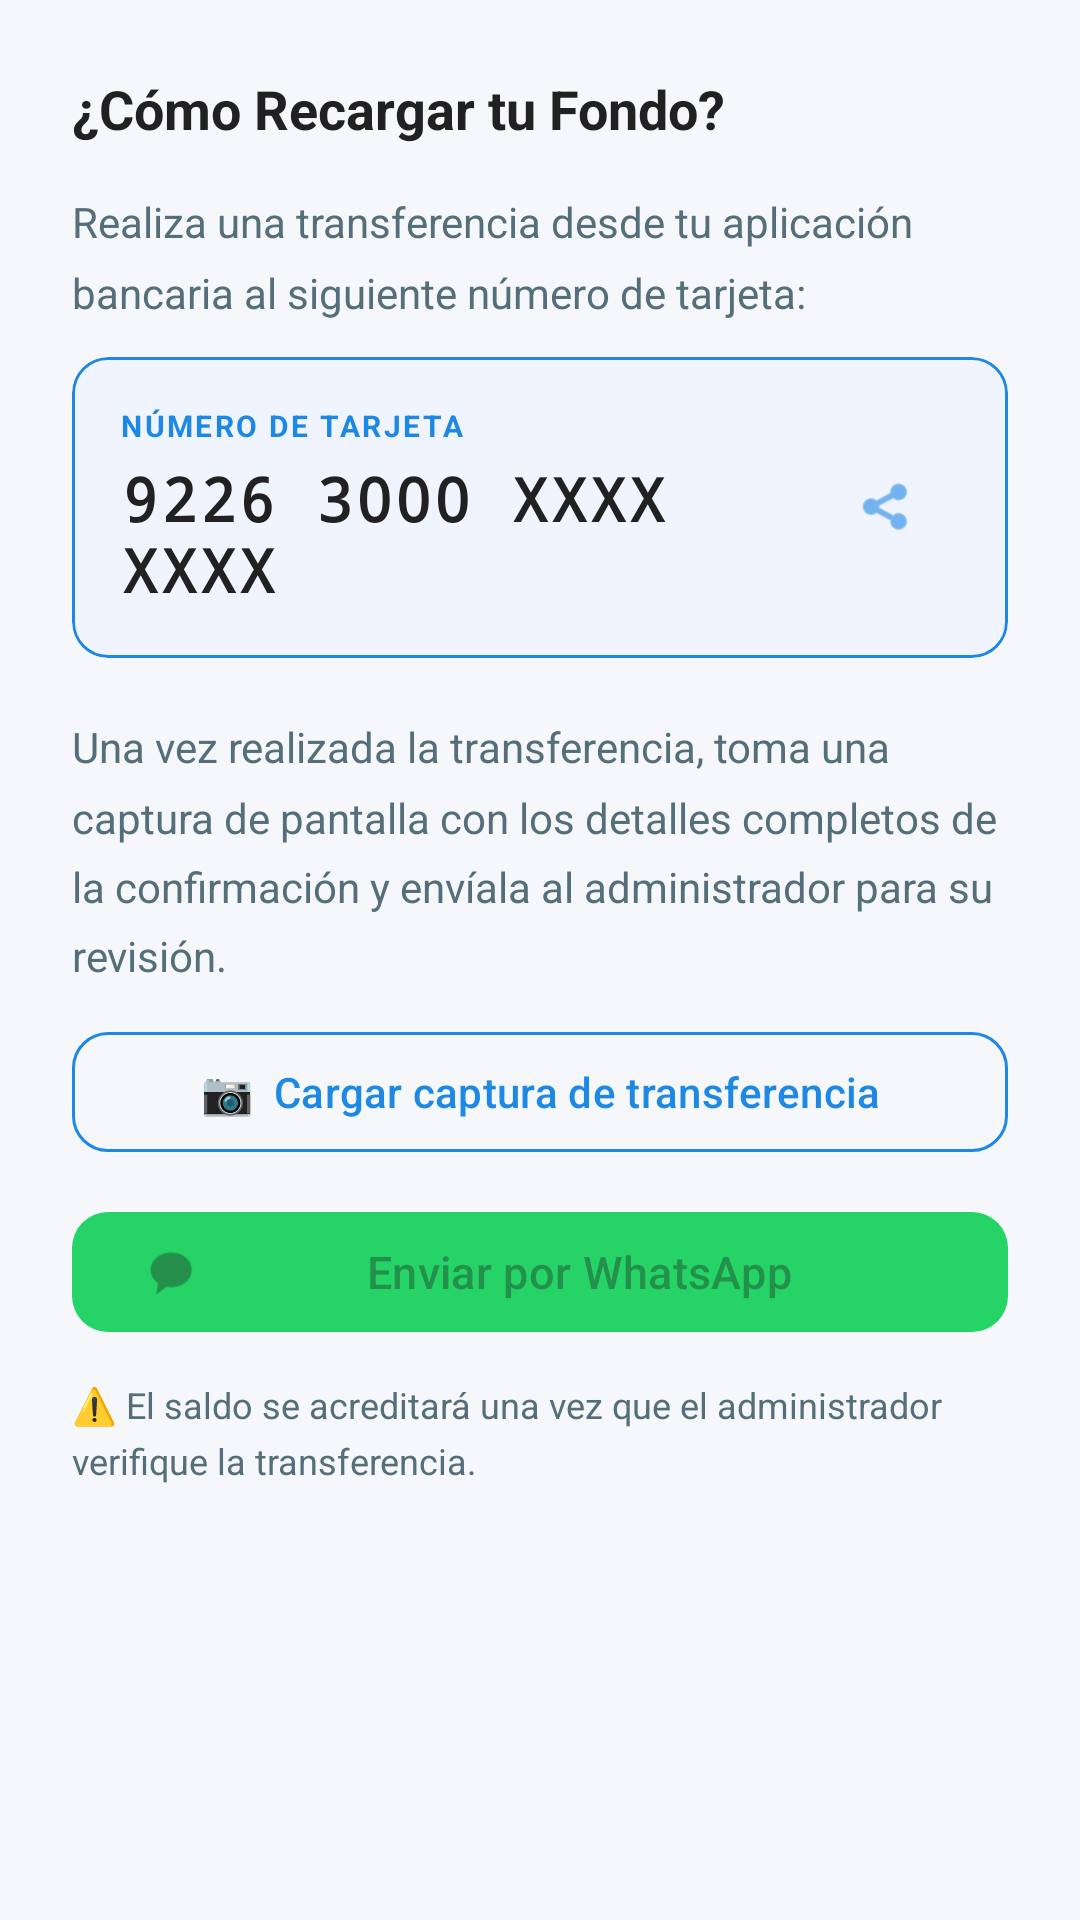

Android layout source for this screen:
<!-- AndroidManifest.xml: application theme Theme.TeRecojo -->
<!-- res/layout/dialog_recarga.xml -->
<?xml version="1.0" encoding="utf-8"?>
<androidx.core.widget.NestedScrollView
    xmlns:android="http://schemas.android.com/apk/res/android"
    xmlns:app="http://schemas.android.com/apk/res-auto"
    android:layout_width="match_parent"
    android:layout_height="wrap_content">

    <LinearLayout
        android:layout_width="match_parent"
        android:layout_height="wrap_content"
        android:orientation="vertical"
        android:padding="24dp">

        <TextView
            android:layout_width="wrap_content"
            android:layout_height="wrap_content"
            android:text="¿Cómo Recargar tu Fondo?"
            android:textSize="18sp"
            android:textStyle="bold"
            android:textColor="@color/text_primary" />

        <TextView
            android:layout_width="match_parent"
            android:layout_height="wrap_content"
            android:layout_marginTop="16dp"
            android:text="Realiza una transferencia desde tu aplicación bancaria al siguiente número de tarjeta:"
            android:textSize="14sp"
            android:textColor="@color/text_secondary"
            android:lineSpacingMultiplier="1.4" />

        <com.google.android.material.card.MaterialCardView
            android:layout_width="match_parent"
            android:layout_height="wrap_content"
            android:layout_marginTop="12dp"
            app:cardCornerRadius="12dp"
            app:cardElevation="0dp"
            app:cardBackgroundColor="#F0F4FF"
            app:strokeColor="@color/primary_blue"
            app:strokeWidth="1dp">

            <LinearLayout
                android:layout_width="match_parent"
                android:layout_height="wrap_content"
                android:orientation="horizontal"
                android:gravity="center_vertical"
                android:padding="16dp">

                <LinearLayout
                    android:layout_width="0dp"
                    android:layout_height="wrap_content"
                    android:layout_weight="1"
                    android:orientation="vertical">

                    <TextView
                        android:layout_width="wrap_content"
                        android:layout_height="wrap_content"
                        android:text="NÚMERO DE TARJETA"
                        android:textSize="10sp"
                        android:textAllCaps="true"
                        android:letterSpacing="0.08"
                        android:textColor="@color/primary_blue"
                        android:textStyle="bold" />

                    <TextView
                        android:id="@+id/tvNumeroTarjeta"
                        android:layout_width="wrap_content"
                        android:layout_height="wrap_content"
                        android:layout_marginTop="4dp"
                        android:text="9226 3000 XXXX XXXX"
                        android:textSize="20sp"
                        android:textStyle="bold"
                        android:textColor="@color/text_primary"
                        android:letterSpacing="0.05"
                        android:fontFamily="monospace" />

                </LinearLayout>

                <com.google.android.material.button.MaterialButton
                    android:id="@+id/btnCopiarTarjeta"
                    style="@style/Widget.Material3.Button.IconButton"
                    android:layout_width="48dp"
                    android:layout_height="48dp"
                    android:contentDescription="Copiar número de tarjeta"
                    app:icon="@android:drawable/ic_menu_share"
                    app:iconSize="20dp"
                    app:iconTint="@color/primary_blue" />

            </LinearLayout>

        </com.google.android.material.card.MaterialCardView>

        <TextView
            android:layout_width="match_parent"
            android:layout_height="wrap_content"
            android:layout_marginTop="20dp"
            android:text="Una vez realizada la transferencia, toma una captura de pantalla con los detalles completos de la confirmación y envíala al administrador para su revisión."
            android:textSize="14sp"
            android:textColor="@color/text_secondary"
            android:lineSpacingMultiplier="1.4" />

        <com.google.android.material.card.MaterialCardView
            android:id="@+id/cardPreviewImagen"
            android:layout_width="match_parent"
            android:layout_height="wrap_content"
            android:layout_marginTop="16dp"
            android:visibility="gone"
            app:cardCornerRadius="12dp"
            app:cardElevation="2dp">

            <FrameLayout
                android:layout_width="match_parent"
                android:layout_height="wrap_content">

                <ImageView
                    android:id="@+id/ivPreviewCaptura"
                    android:layout_width="match_parent"
                    android:layout_height="200dp"
                    android:scaleType="centerCrop"
                    android:contentDescription="Vista previa de la captura" />

                <com.google.android.material.button.MaterialButton
                    android:id="@+id/btnQuitarImagen"
                    style="@style/Widget.Material3.Button.IconButton"
                    android:layout_width="36dp"
                    android:layout_height="36dp"
                    android:layout_gravity="top|end"
                    android:layout_margin="8dp"
                    app:icon="@android:drawable/ic_menu_close_clear_cancel"
                    app:iconSize="16dp"
                    app:iconTint="@color/white"
                    app:backgroundTint="#88000000" />

            </FrameLayout>

        </com.google.android.material.card.MaterialCardView>

        <com.google.android.material.button.MaterialButton
            android:id="@+id/btnCargarCaptura"
            style="@style/Widget.Material3.Button.OutlinedButton"
            android:layout_width="match_parent"
            android:layout_height="wrap_content"
            android:layout_marginTop="12dp"
            android:text="📷  Cargar captura de transferencia"
            android:textSize="14sp"
            app:cornerRadius="12dp"
            app:strokeColor="@color/primary_blue" />

        <com.google.android.material.button.MaterialButton
            android:id="@+id/btnEnviarWhatsApp"
            android:layout_width="match_parent"
            android:layout_height="wrap_content"
            android:layout_marginTop="12dp"
            android:text="Enviar por WhatsApp"
            android:textSize="15sp"
            android:enabled="false"
            app:cornerRadius="12dp"
            app:backgroundTint="#25D366"
            app:icon="@android:drawable/sym_action_chat"
            app:iconSize="18dp" />

        <TextView
            android:layout_width="match_parent"
            android:layout_height="wrap_content"
            android:layout_marginTop="12dp"
            android:text="⚠️ El saldo se acreditará una vez que el administrador verifique la transferencia."
            android:textSize="12sp"
            android:textColor="@color/text_secondary"
            android:lineSpacingMultiplier="1.3" />

    </LinearLayout>

</androidx.core.widget.NestedScrollView>
<!-- resources referenced by this layout -->
<resources>
  <color name="primary_blue">#1E88E5</color>
  <color name="text_primary">#212121</color>
  <color name="text_secondary">#546E7A</color>
  <color name="white">#FFFFFFFF</color>
  <style name="Theme.TeRecojo" parent="Theme.Material3.Light.NoActionBar">
          
          <item name="colorPrimary">@color/primary_blue</item>
          <item name="colorOnPrimary">@color/white</item>
          <item name="colorPrimaryContainer">@color/primary_dark_blue</item>
          <item name="colorOnPrimaryContainer">@color/white</item>
  
          
          <item name="colorSecondary">@color/text_secondary</item>
          <item name="colorOnSecondary">@color/white</item>
  
          
          <item name="android:windowBackground">@color/background_light</item>
          <item name="colorSurface">@color/surface_white</item>
          <item name="colorOnSurface">@color/text_primary</item>
          <item name="colorSurfaceVariant">@color/background_light</item>
          <item name="colorOnSurfaceVariant">@color/text_secondary</item>
  
          
          <item name="android:statusBarColor">@android:color/transparent</item>
          <item name="android:navigationBarColor">@android:color/transparent</item>
          <item name="android:windowLightStatusBar">true</item>
          <item name="android:windowLightNavigationBar" tools:targetApi="27">true</item>
  
          
          <item name="colorError">@color/error_red</item>
          <item name="colorOnError">@color/white</item>
          
          
          <item name="android:textColorPrimary">@color/text_primary</item>
          <item name="android:textColorSecondary">@color/text_secondary</item>
  
          
          <item name="navigationViewStyle">@style/Widget.App.NavigationView</item>
          <item name="android:listPreferredItemPaddingStart">24dp</item>
          <item name="android:listPreferredItemPaddingEnd">24dp</item>
      </style>
  <color name="primary_dark_blue">#1565C0</color>
  <color name="background_light">#F5F7FA</color>
  <color name="surface_white">#FFFFFF</color>
  <color name="error_red">#E53935</color>
  <style name="Widget.App.NavigationView" parent="Widget.Material3.NavigationView">
          <item name="itemTextAppearance">@style/NavMenuItemAppearance</item>
      </style>
  <style name="NavMenuItemAppearance" parent="TextAppearance.Material3.BodyLarge">
          <item name="android:textSize">16sp</item>
          <item name="android:textStyle">bold</item>
          <item name="android:textColor">@color/text_primary</item>
      </style>
</resources>
